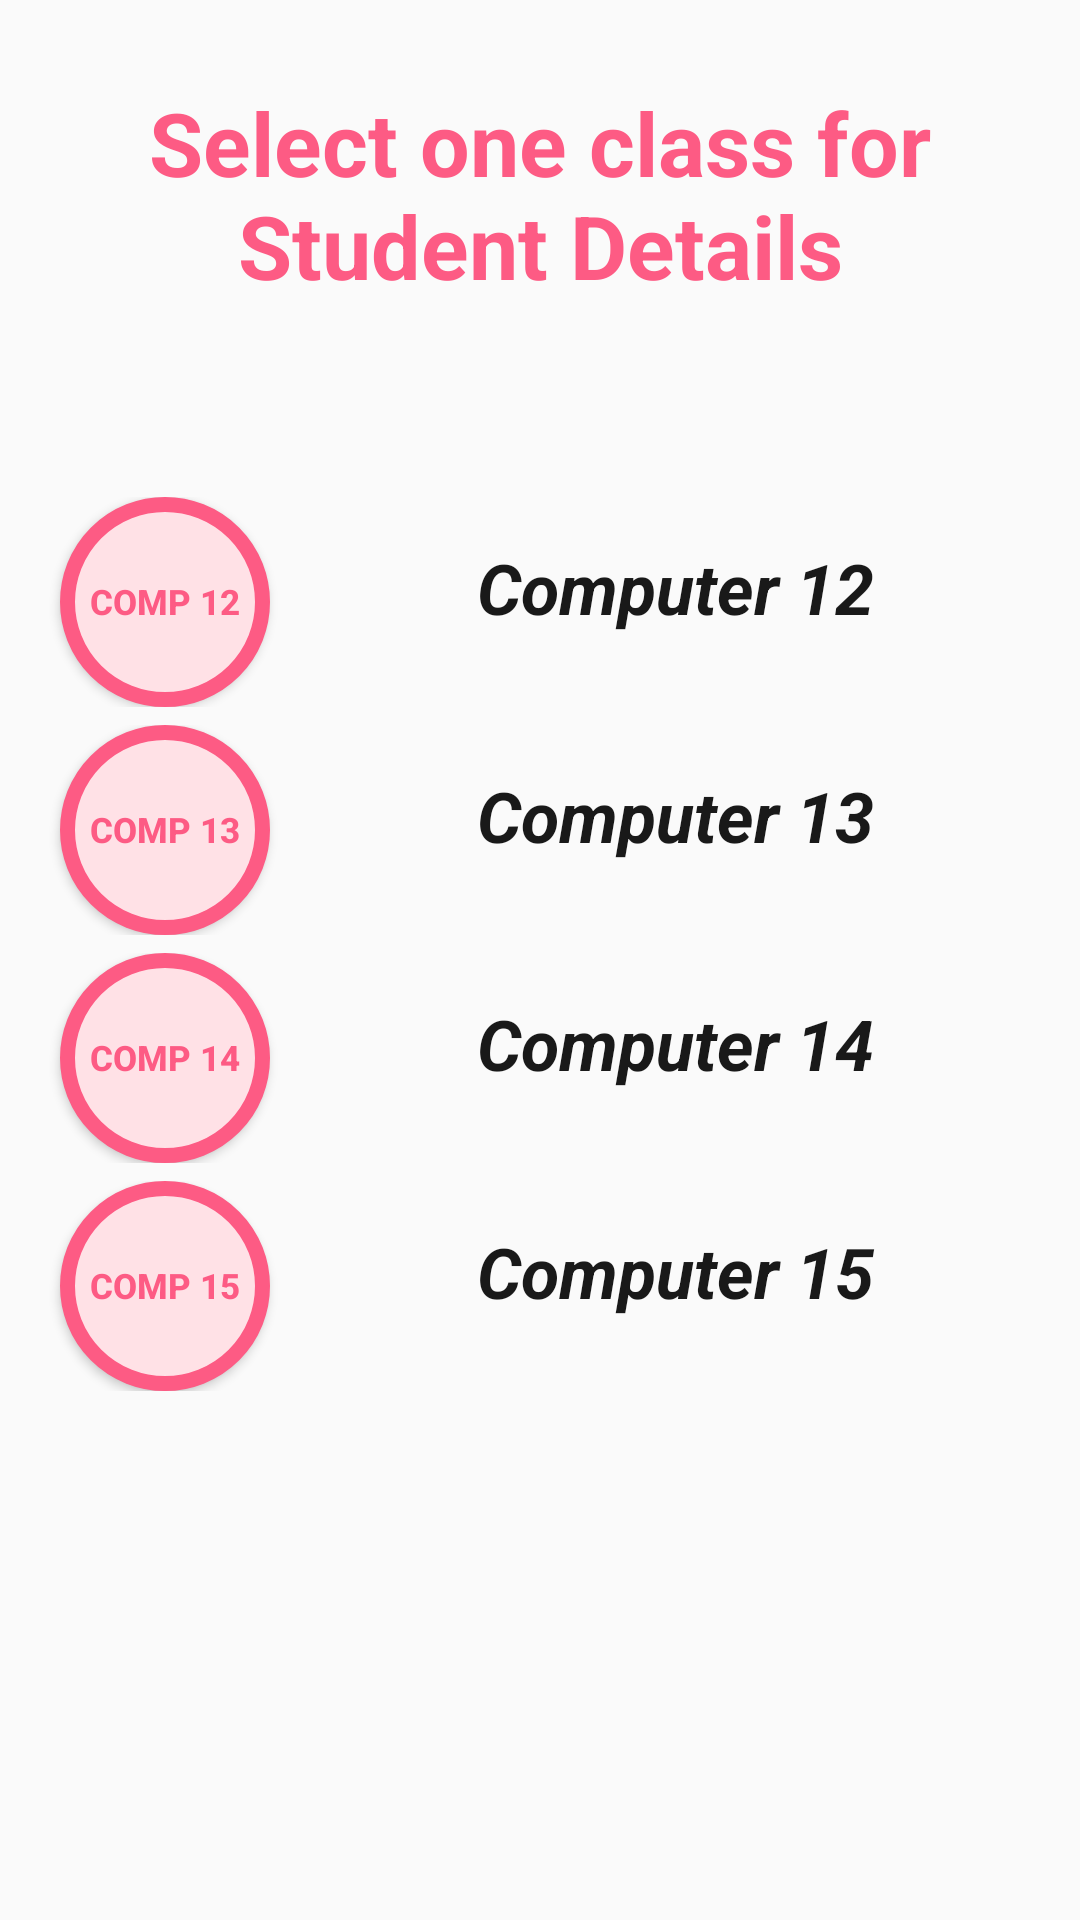

Here is an Android app screen rendered from its layout file. Give the layout XML and the strings, colors and styles it references.
<!-- AndroidManifest.xml: application theme AppTheme -->
<!-- res/layout/fragment_student__detail.xml -->
<LinearLayout xmlns:android="http://schemas.android.com/apk/res/android"
    xmlns:tools="http://schemas.android.com/tools" android:layout_width="match_parent"
    android:layout_height="match_parent"
    android:orientation="vertical" tools:context="com.example.dellpc.faculty.Student_Detail">
    <TextView
        android:id="@+id/tv_heading_classwise"
        android:textColor="#fd5b84"
        android:textSize="5mm"
        android:textStyle="bold"
        android:layout_width="wrap_content"
        android:layout_height="wrap_content"
        android:text="Select one class for Student Details"
        android:layout_gravity="center"
        android:gravity="center"
        android:layout_marginTop="28dp"
        android:layout_alignParentTop="true"
        android:layout_centerHorizontal="true" />
    <LinearLayout
        android:id="@+id/lnr_comp12"
        android:layout_width="fill_parent"
        android:layout_height="wrap_content"
        android:layout_marginTop="11mm"
        android:orientation="horizontal">
        <Button
            android:id="@+id/btn_comp12"
            android:layout_width="70dp"
            android:layout_height="70dp"
            android:layout_marginLeft="20dp"
            android:text="comp 12"
            android:textSize="2mm"
            android:textStyle="bold"
            android:textColor="#fd5b84"
            android:background="@drawable/circle_a"/>

        <TextView
            android:layout_width="wrap_content"
            android:layout_weight="1"
            android:layout_height="10mm"
            android:text="Computer 12"
            android:textStyle="italic|bold"
            android:textColor="#191919"
            android:gravity="center"
            android:textSize="4mm"

            />
    </LinearLayout>
    <TextView
        android:layout_width="fill_parent"
        android:layout_height="1mm" />
    <LinearLayout
        android:id="@+id/lnr_comp13"
        android:layout_width="fill_parent"
        android:layout_height="wrap_content"
        android:orientation="horizontal">
        <Button
            android:id="@+id/btn_comp13"
            android:layout_width="70dp"
            android:layout_height="70dp"
            android:layout_marginLeft="20dp"
            android:text="comp 13"
            android:textSize="2mm"
            android:textStyle="bold"
            android:textColor="#fd5b84"
            android:background="@drawable/circle_a"/>

        <TextView
            android:layout_width="wrap_content"
            android:layout_weight="1"
            android:layout_height="10mm"
            android:text="Computer 13"
            android:textStyle="italic|bold"
            android:textColor="#191919"
            android:gravity="center"
            android:textSize="4mm"
            />
    </LinearLayout>
    <TextView
        android:layout_width="wrap_content"
        android:layout_height="1mm" />

    <LinearLayout
        android:id="@+id/lnr_comp14"
        android:layout_width="fill_parent"
        android:layout_height="wrap_content"
        android:layout_gravity="center"
        android:orientation="horizontal">
        <Button
            android:id="@+id/btn_comp14"
            android:layout_width="70dp"
            android:layout_height="70dp"
            android:layout_marginLeft="20dp"
            android:text="comp 14"
            android:textSize="2mm"
            android:textStyle="bold"
            android:textColor="#fd5b84"
            android:background="@drawable/circle_a"/>

        <TextView
            android:layout_width="wrap_content"
            android:layout_weight="1"
            android:layout_height="10mm"
            android:text="Computer 14"
            android:textStyle="italic|bold"
            android:textColor="#191919"
            android:gravity="center"
            android:textSize="4mm"
            />
    </LinearLayout>

    <TextView
        android:layout_width="wrap_content"
        android:layout_height="1mm" />

    <LinearLayout
        android:id="@+id/lnr_comp15"
        android:layout_width="fill_parent"
        android:layout_height="wrap_content"
        android:orientation="horizontal">
        <Button
            android:id="@+id/btn_comp15"
            android:layout_width="70dp"
            android:layout_height="70dp"
            android:layout_marginLeft="20dp"
            android:text="comp 15"
            android:textSize="2mm"
            android:textStyle="bold"
            android:textColor="#fd5b84"
            android:background="@drawable/circle_a"/>

        <TextView
            android:layout_width="wrap_content"
            android:layout_weight="1"
            android:layout_height="10mm"
            android:text="Computer 15"
            android:textStyle="italic|bold"
            android:textColor="#191919"
            android:gravity="center"
            android:textSize="4mm"

            />
    </LinearLayout>


</LinearLayout>
<!-- resources referenced by this layout -->
<resources>
  <!-- drawable circle_a (drawable) -->
  <?xml version="1.0" encoding="utf-8"?>
  <shape xmlns:android="http://schemas.android.com/apk/res/android" android:shape="oval" >
      
      <corners android:radius="10dip" />
      <stroke android:color="#fd5b84" android:width="5dip"/>
      <solid android:color="#ffe1e6"/>
     
     
  
  </shape>
  <style name="AppTheme" parent="Theme.AppCompat.Light.NoActionBar">
          
          <item name="colorPrimary">#413d3e</item>
          <item name="colorPrimaryDark">#413d3e</item>
          <item name="colorAccent">@color/colorAccent</item>
      </style>
  <color name="colorAccent">#fd5b84</color>
</resources>
